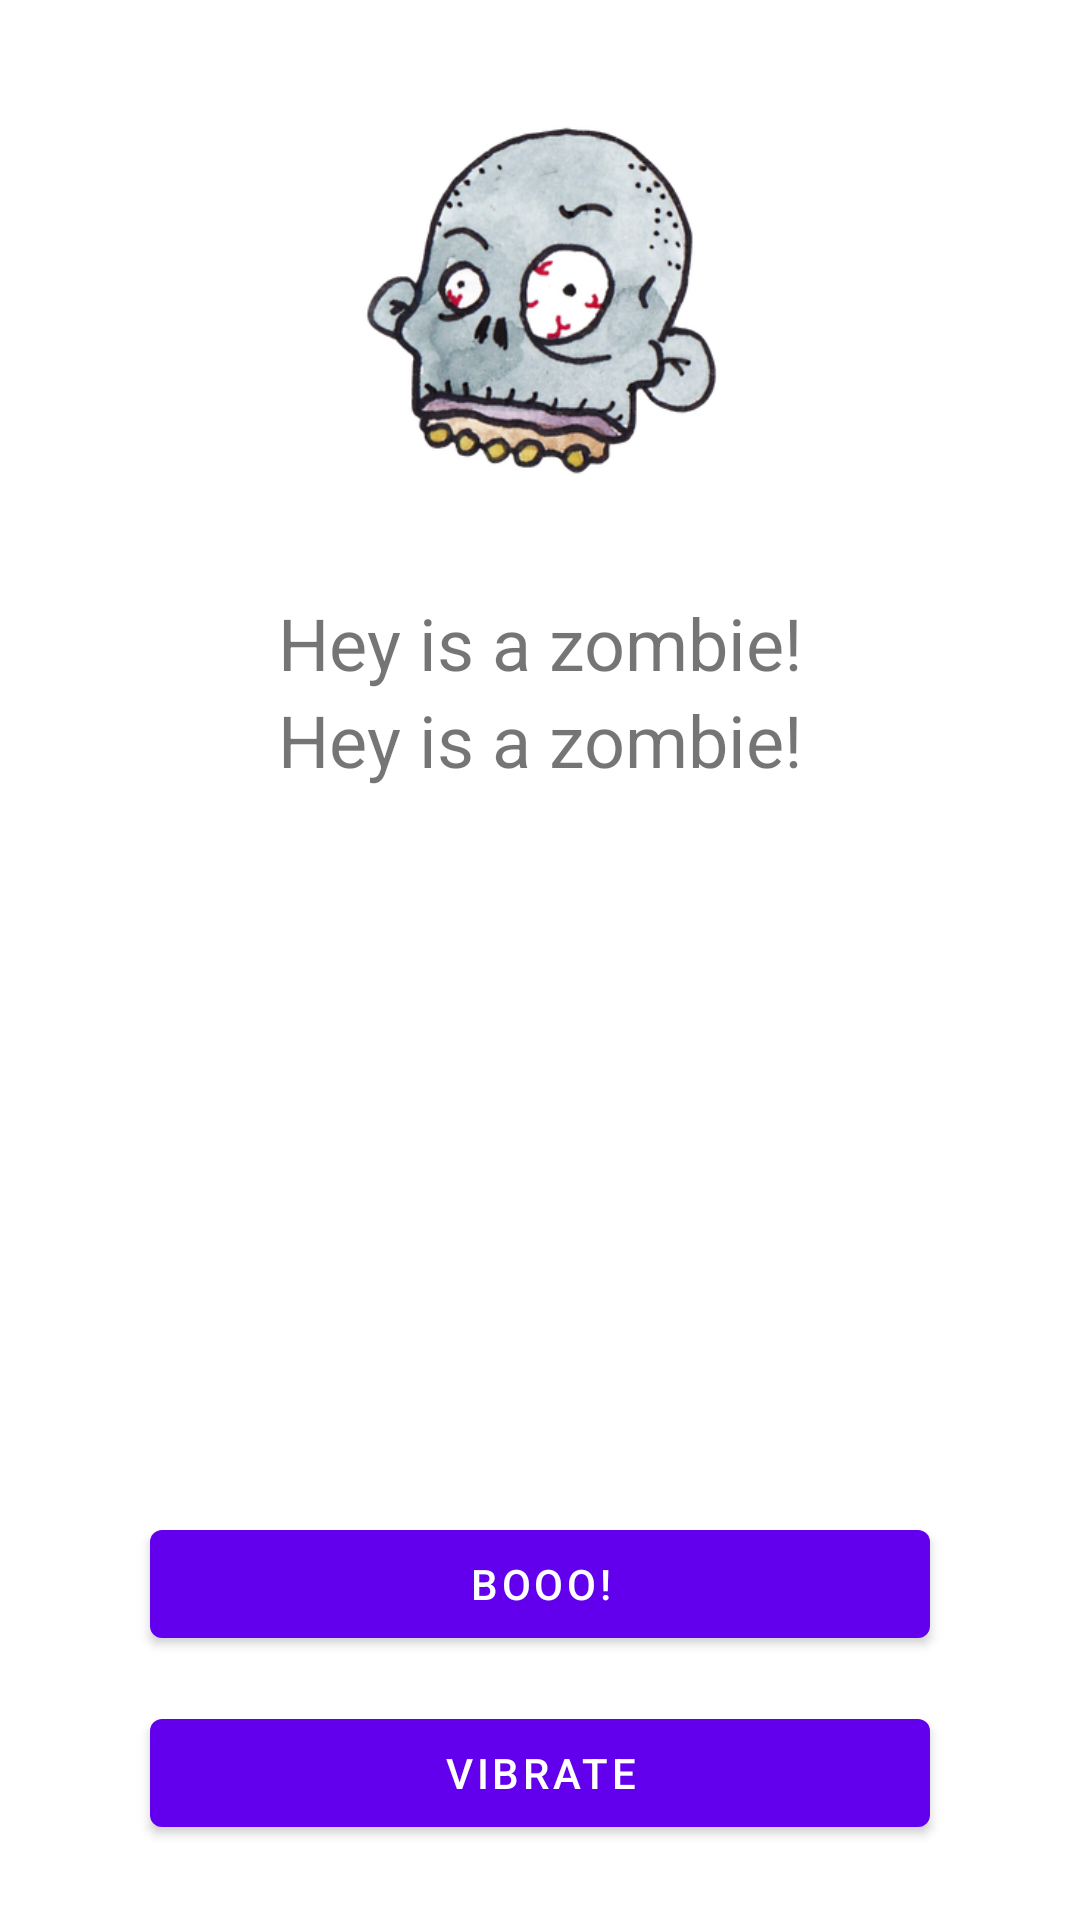

Layout XML and referenced resources for this Android screen:
<!-- AndroidManifest.xml: activity theme AppTheme.Fullscreen -->
<!-- res/layout/activity_main.xml -->
<?xml version="1.0" encoding="utf-8"?>
<android.support.constraint.ConstraintLayout xmlns:android="http://schemas.android.com/apk/res/android"
    xmlns:app="http://schemas.android.com/apk/res-auto"
    xmlns:tools="http://schemas.android.com/tools"
    android:layout_width="match_parent"
    android:layout_height="match_parent"
    tools:context=".MainActivity">

    <LinearLayout
        android:id="@+id/content_view"
        android:layout_width="match_parent"
        android:layout_height="wrap_content"
        android:gravity="center"
        android:orientation="vertical"
        android:visibility="visible">

        <ImageView
            android:id="@+id/imageView"
            android:layout_width="197dp"
            android:layout_height="198dp"
            app:srcCompat="@drawable/zombi" />

        <TextView
            android:id="@+id/tv_hello"
            android:layout_width="match_parent"
            android:layout_height="wrap_content"
            android:gravity="center"
            android:text="Hey is a zombie!"
            android:textColor="@color/colorBambito"
            android:textSize="24sp"
            app:layout_constraintBottom_toBottomOf="parent"
            app:layout_constraintLeft_toLeftOf="parent"
            app:layout_constraintRight_toRightOf="parent"
            app:layout_constraintTop_toTopOf="parent" />

        <TextView
            android:id="@+id/tv_hello2"
            android:layout_width="match_parent"
            android:layout_height="wrap_content"
            android:gravity="center"
            android:text="Hey is a zombie!"
            android:textColor="@color/colorOrange"
            android:textSize="24sp"
            app:layout_constraintBottom_toBottomOf="parent"
            app:layout_constraintLeft_toLeftOf="parent"
            app:layout_constraintRight_toRightOf="parent"
            app:layout_constraintTop_toTopOf="parent" />
    </LinearLayout>

    <LinearLayout
        android:layout_width="match_parent"
        android:layout_height="match_parent"
        android:gravity="bottom|center"
        android:orientation="vertical">

        <Button
            android:id="@+id/button2"
            android:layout_width="match_parent"
            android:layout_height="wrap_content"
            android:layout_marginBottom="5dp"
            android:layout_marginLeft="50dp"
            android:layout_marginRight="50dp"
            android:layout_marginTop="10dp"
            android:onClick="clickButton2"
            android:text="Booo!" />

        <Button
            android:id="@+id/button"
            android:layout_width="match_parent"
            android:layout_height="wrap_content"
            android:layout_marginBottom="25dp"
            android:layout_marginLeft="50dp"
            android:layout_marginRight="50dp"
            android:layout_marginTop="10dp"
            android:onClick="clickButton"
            android:text="Vibrate" />

    </LinearLayout>

</android.support.constraint.ConstraintLayout>
<!-- resources referenced by this layout -->
<resources>
  <!-- drawable zombi: png bitmap (drawable, 101133 bytes) -->
  <style name="AppTheme.Fullscreen" parent="AppTheme">
          <item name="android:actionBarStyle">@style/Widget.AppTheme.ActionBar.Fullscreen</item>
          <item name="android:windowActionBarOverlay">true</item>
          <item name="android:windowBackground">@null</item>
      </style>
</resources>
